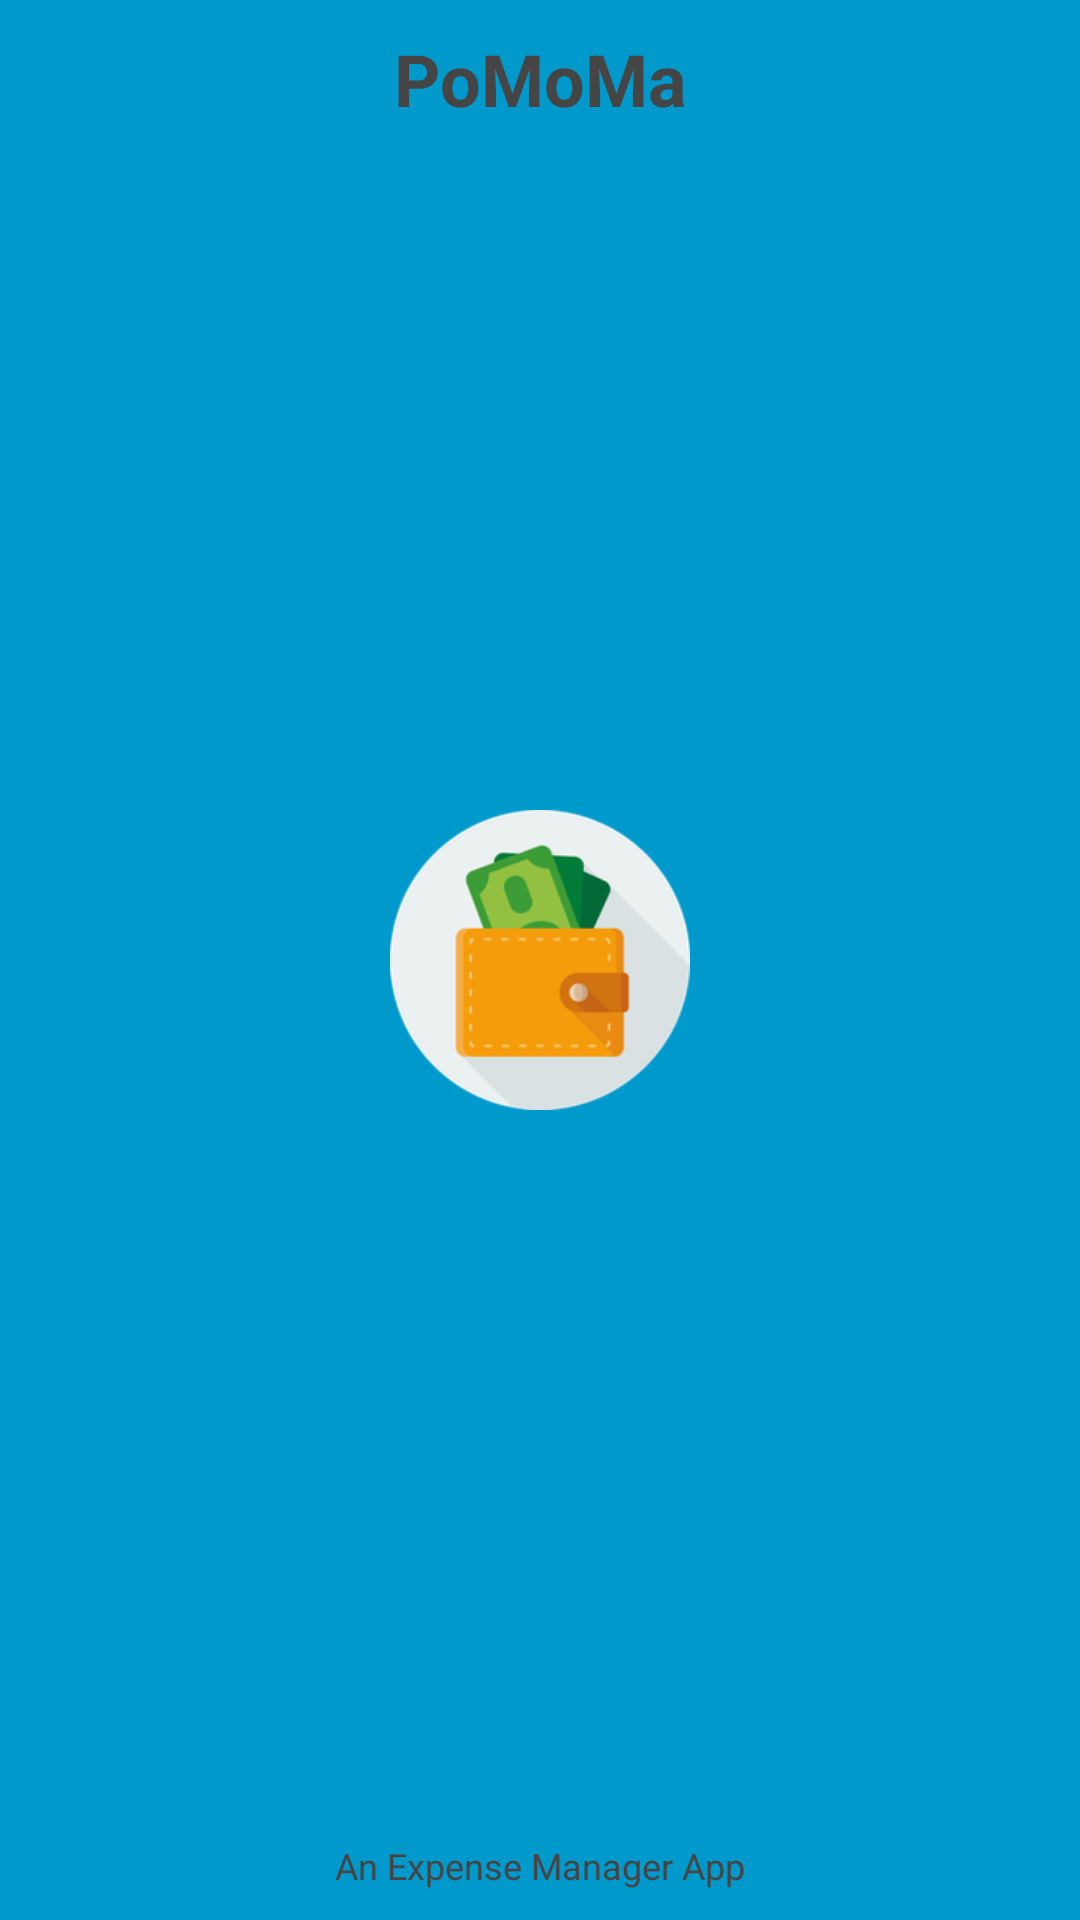

Reconstruct the res/layout file that produces this screen, plus the resources it refers to.
<!-- AndroidManifest.xml: application theme AppTheme -->
<!-- res/layout/activity_splash.xml -->
<?xml version="1.0" encoding="utf-8"?>
<RelativeLayout xmlns:android="http://schemas.android.com/apk/res/android"
    android:layout_width="match_parent"
    android:layout_height="match_parent"
    android:background="@android:color/holo_blue_dark" >

    <TextView
        android:layout_width="fill_parent"
        android:layout_height="wrap_content"
        android:layout_marginTop="10dp"
        android:textStyle="bold"
        android:textSize="24dp"
        android:textColor="#454545"
        android:gravity="center_horizontal"
        android:layout_alignParentTop="true"
        android:text="PoMoMa" />

    <ImageView
        android:id="@+id/imgLogo"
        android:layout_width="100dp"
        android:layout_height="100dp"
        android:layout_centerInParent="true"
        android:src="@mipmap/ic_launcher" />

    <TextView
        android:layout_width="fill_parent"
        android:layout_height="wrap_content"
        android:layout_marginBottom="10dp"
        android:textSize="12dp"
        android:textColor="#454545"
        android:gravity="center_horizontal"
        android:layout_alignParentBottom="true"
        android:text="An Expense Manager App" />

</RelativeLayout>
<!-- resources referenced by this layout -->
<resources>
  <!-- mipmap ic_launcher: png bitmap (mipmap-ldpi, 2660 bytes) -->
  <style name="AppTheme" parent="Theme.AppCompat.Light.DarkActionBar">
          
          <item name="colorPrimary">@color/colorPrimary</item>
          <item name="colorPrimaryDark">@color/colorPrimaryDark</item>
          <item name="colorAccent">@color/colorAccent</item>
          <item name="windowActionBar">false</item>
          <item name="windowNoTitle">true</item>
      </style>
  <color name="colorPrimary">#3F51B5</color>
  <color name="colorPrimaryDark">#303F9F</color>
  <color name="colorAccent">#FF4081</color>
</resources>
